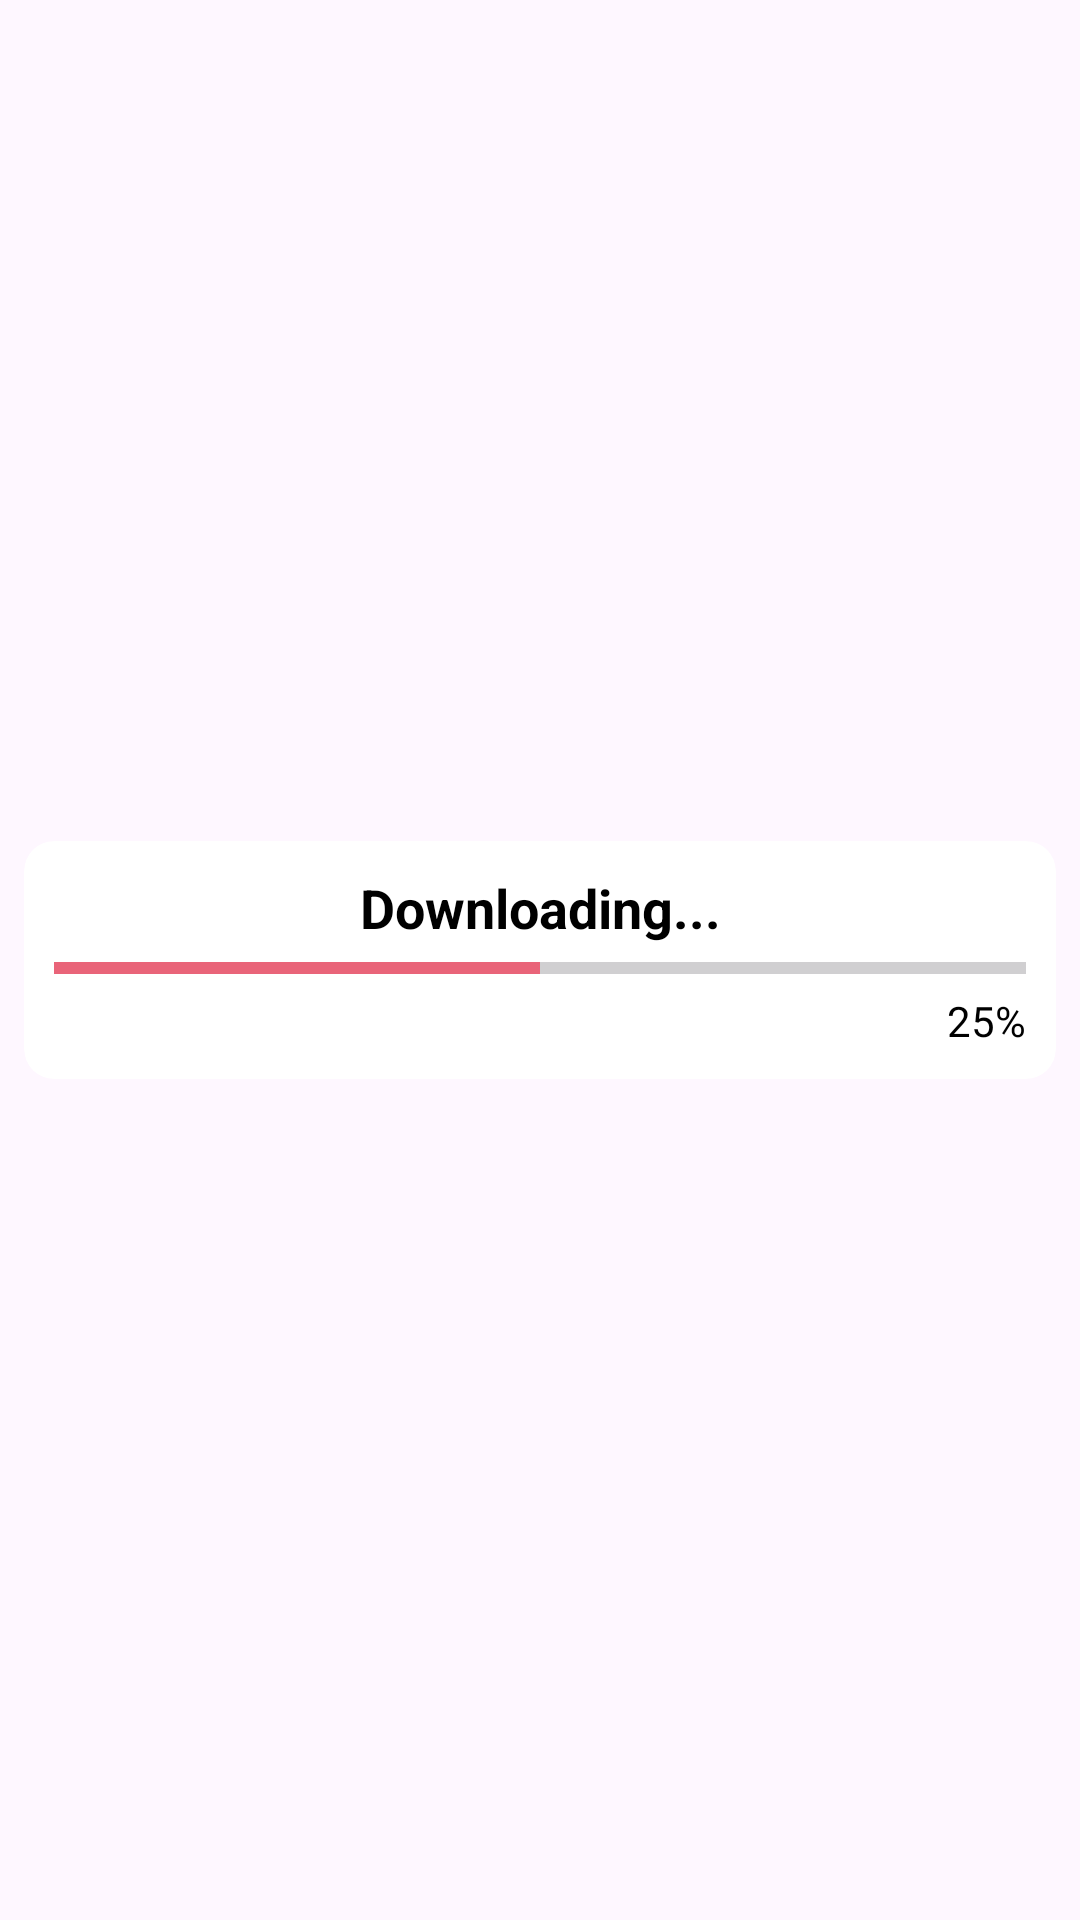

Reconstruct the res/layout file that produces this screen, plus the resources it refers to.
<!-- AndroidManifest.xml: application theme Theme.Bookify -->
<!-- res/layout/layout_progress.xml -->
<?xml version="1.0" encoding="utf-8"?>
<androidx.constraintlayout.widget.ConstraintLayout xmlns:android="http://schemas.android.com/apk/res/android"
    xmlns:app="http://schemas.android.com/apk/res-auto"
    android:layout_width="match_parent"
    android:layout_height="wrap_content">

    <androidx.cardview.widget.CardView
        android:layout_width="match_parent"
        android:layout_height="wrap_content"
        android:layout_marginStart="8dp"
        android:layout_marginTop="8dp"
        android:layout_marginEnd="8dp"
        android:layout_marginBottom="8dp"
        app:cardCornerRadius="10dp"
        app:cardElevation="0dp"
        app:layout_constraintBottom_toBottomOf="parent"
        app:layout_constraintEnd_toEndOf="parent"
        app:layout_constraintHorizontal_bias="0.5"
        app:layout_constraintStart_toStartOf="parent"
        app:layout_constraintTop_toTopOf="parent"
        app:layout_constraintVertical_bias="0.5">

        <LinearLayout
            android:layout_width="match_parent"
            android:layout_height="match_parent"
            android:orientation="vertical"
            android:padding="10dp">

            <TextView
                android:id="@+id/textView5"
                android:layout_width="match_parent"
                android:layout_height="wrap_content"
                android:gravity="center"
                android:text="Downloading..."
                android:textColor="@color/black"
                android:textSize="18sp"
                android:textStyle="bold" />

            <ProgressBar
                android:id="@+id/mProgressBar"
                style="?android:attr/progressBarStyleHorizontal"
                android:layout_width="match_parent"
                android:layout_height="wrap_content"
                android:progress="50"
                android:progressTint="@color/purple_500" />

            <TextView
                android:id="@+id/mProgress"
                android:layout_width="match_parent"
                android:layout_height="wrap_content"
                android:gravity="end"
                android:text="25%"
                android:textColor="@color/black"
                android:textSize="14sp" />
        </LinearLayout>
    </androidx.cardview.widget.CardView>
</androidx.constraintlayout.widget.ConstraintLayout>
<!-- resources referenced by this layout -->
<resources>
  <color name="black">#FF000000</color>
  <color name="purple_500">#E96479</color>
  <style name="Theme.Bookify" parent="Theme.Material3.Light">
          
          <item name="colorPrimary">@color/purple_500</item>
          <item name="colorPrimaryVariant">@color/purple_700</item>
          <item name="colorOnPrimary">@color/white</item>
          
          <item name="colorSecondary">@color/teal_200</item>
          <item name="colorSecondaryVariant">@color/teal_700</item>
          <item name="colorOnSecondary">@color/black</item>
          
          <item name="android:statusBarColor">?attr/colorPrimaryVariant</item>
          
          <item name="fontFamily">@font/roboto</item>
      </style>
  <color name="purple_700">#BA4F60</color>
  <color name="white">#FFFFFFFF</color>
  <color name="teal_200">#7DB9B6</color>
  <color name="teal_700">#7DB9B6</color>
</resources>
